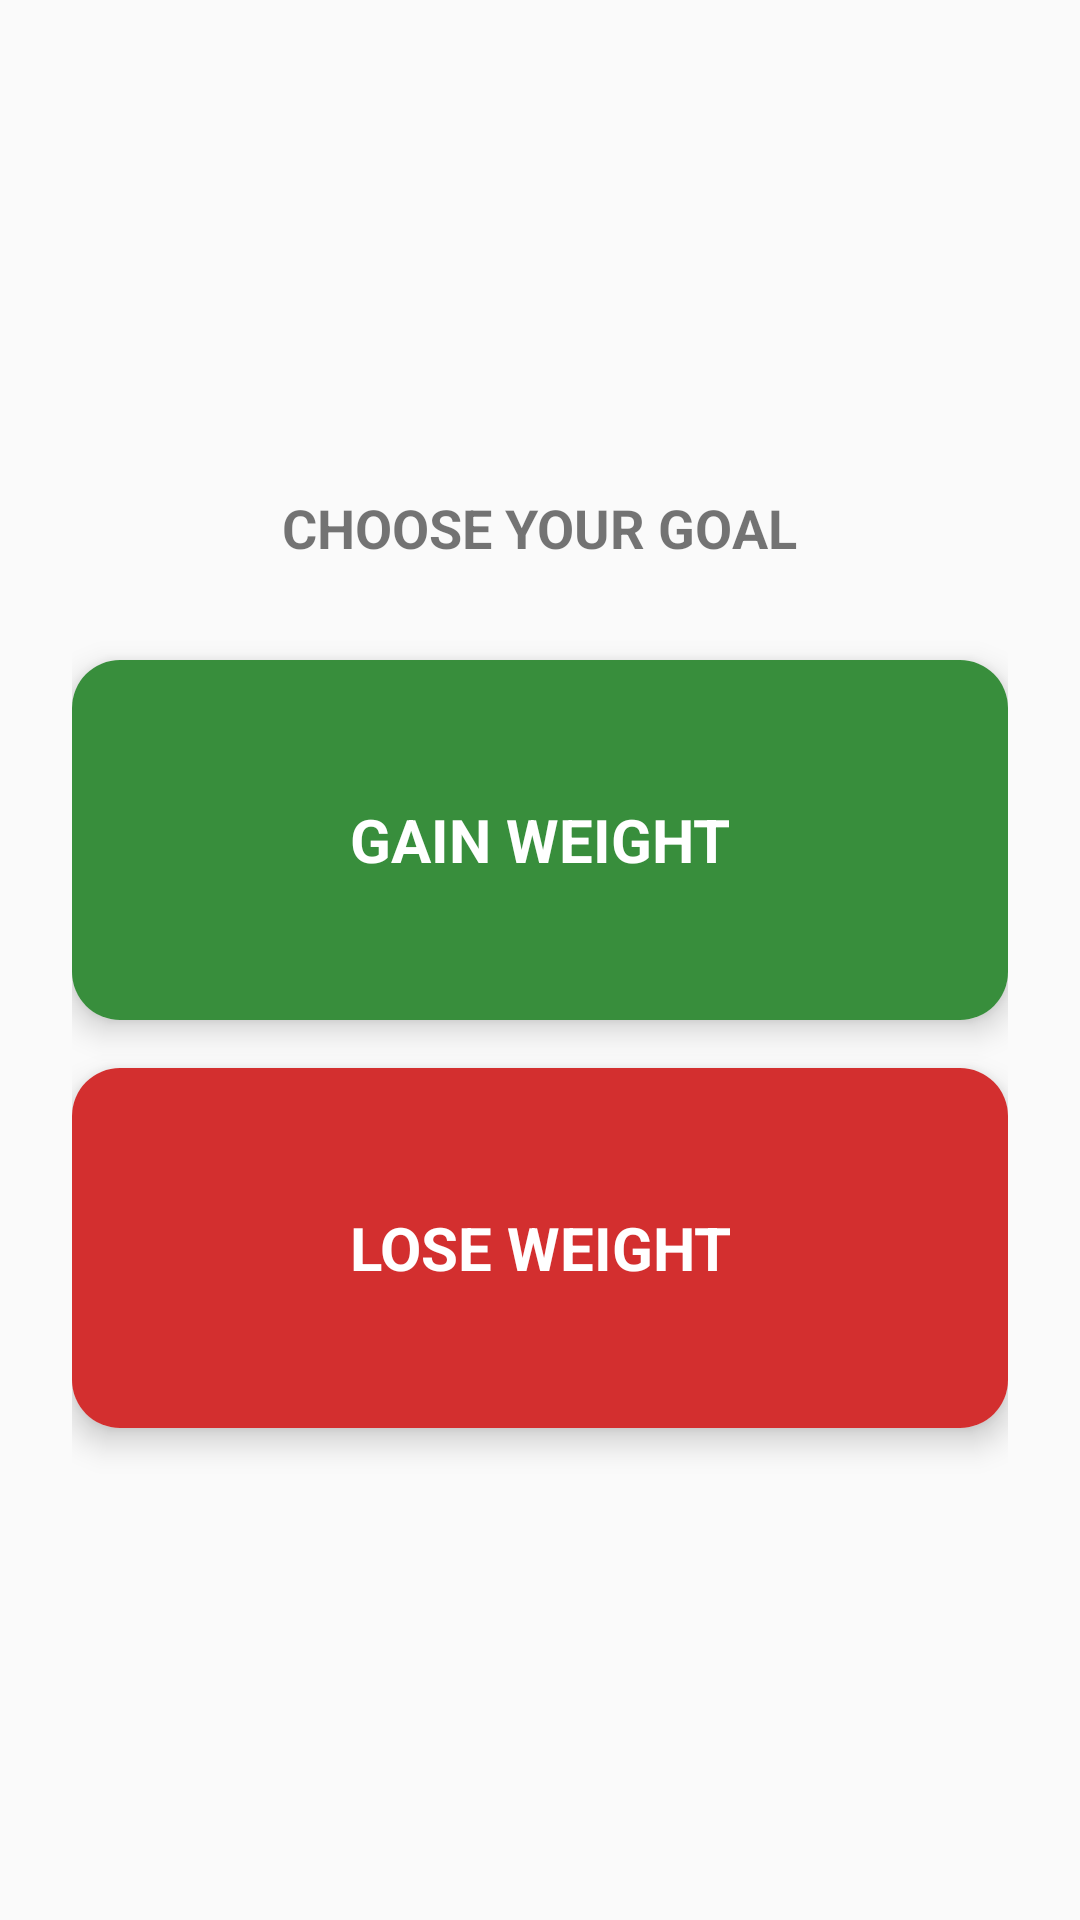

The Android layout XML behind this screen, and the referenced resources:
<!-- AndroidManifest.xml: application theme Base.Theme.FitFood -->
<!-- res/layout/activity_gainloss.xml -->
<?xml version="1.0" encoding="utf-8"?>
<LinearLayout xmlns:android="http://schemas.android.com/apk/res/android"
    xmlns:card_view="http://schemas.android.com/apk/res-auto"
    android:layout_width="match_parent"
    android:layout_height="match_parent"
    android:orientation="vertical"
    android:gravity="center"
    android:fitsSystemWindows="true"
    android:padding="24dp">

    <TextView
        android:id="@+id/titleText"
        android:layout_width="wrap_content"
        android:layout_height="wrap_content"
        android:text="Choose Your Goal"
        android:textAllCaps="true"
        android:textSize="18sp"
        android:textStyle="bold"
        android:layout_marginBottom="32dp" />

    <androidx.cardview.widget.CardView
        android:id="@+id/cardGainWeight"
        android:layout_width="match_parent"
        android:layout_height="120dp"
        android:layout_marginBottom="16dp"
        card_view:cardCornerRadius="16dp"
        card_view:cardElevation="6dp"
        android:clickable="true"
        android:foreground="?attr/selectableItemBackground">

        <TextView
            android:layout_width="match_parent"
            android:layout_height="match_parent"
            android:gravity="center"
            android:text="Gain Weight"
            android:textAllCaps="true"
            android:textStyle="bold"
            android:textSize="20sp"
            android:textColor="#FFFFFF"
            android:background="#388E3C" />

    </androidx.cardview.widget.CardView>

    <androidx.cardview.widget.CardView
        android:id="@+id/cardLoseWeight"
        android:layout_width="match_parent"
        android:layout_height="120dp"
        card_view:cardCornerRadius="16dp"
        card_view:cardElevation="6dp"
        android:clickable="true"
        android:foreground="?attr/selectableItemBackground">

        <TextView
            android:layout_width="match_parent"
            android:layout_height="match_parent"
            android:gravity="center"
            android:text="Lose Weight"
            android:textStyle="bold"
            android:textAllCaps="true"
            android:textSize="20sp"
            android:textColor="#FFFFFF"
            android:background="#D32F2F" />
    </androidx.cardview.widget.CardView>

</LinearLayout>
<!-- resources referenced by this layout -->
<resources>
  <style name="Base.Theme.FitFood" parent="Theme.AppCompat.Light.NoActionBar">
          <item name="colorPrimary">@color/today_color</item>
          <item name="colorPrimaryDark">@color/today_color</item>
          <item name="colorAccent">@color/teal_200</item>
          <item name="android:statusBarColor">@android:color/transparent</item>
          <item name="android:windowDrawsSystemBarBackgrounds">true</item>
          <item name="android:windowLightStatusBar">false</item>
          <item name="android:windowTranslucentStatus">true</item>
      </style>
  <color name="today_color">#FF5722</color>
  <color name="teal_200">#80CBC4</color>
</resources>
